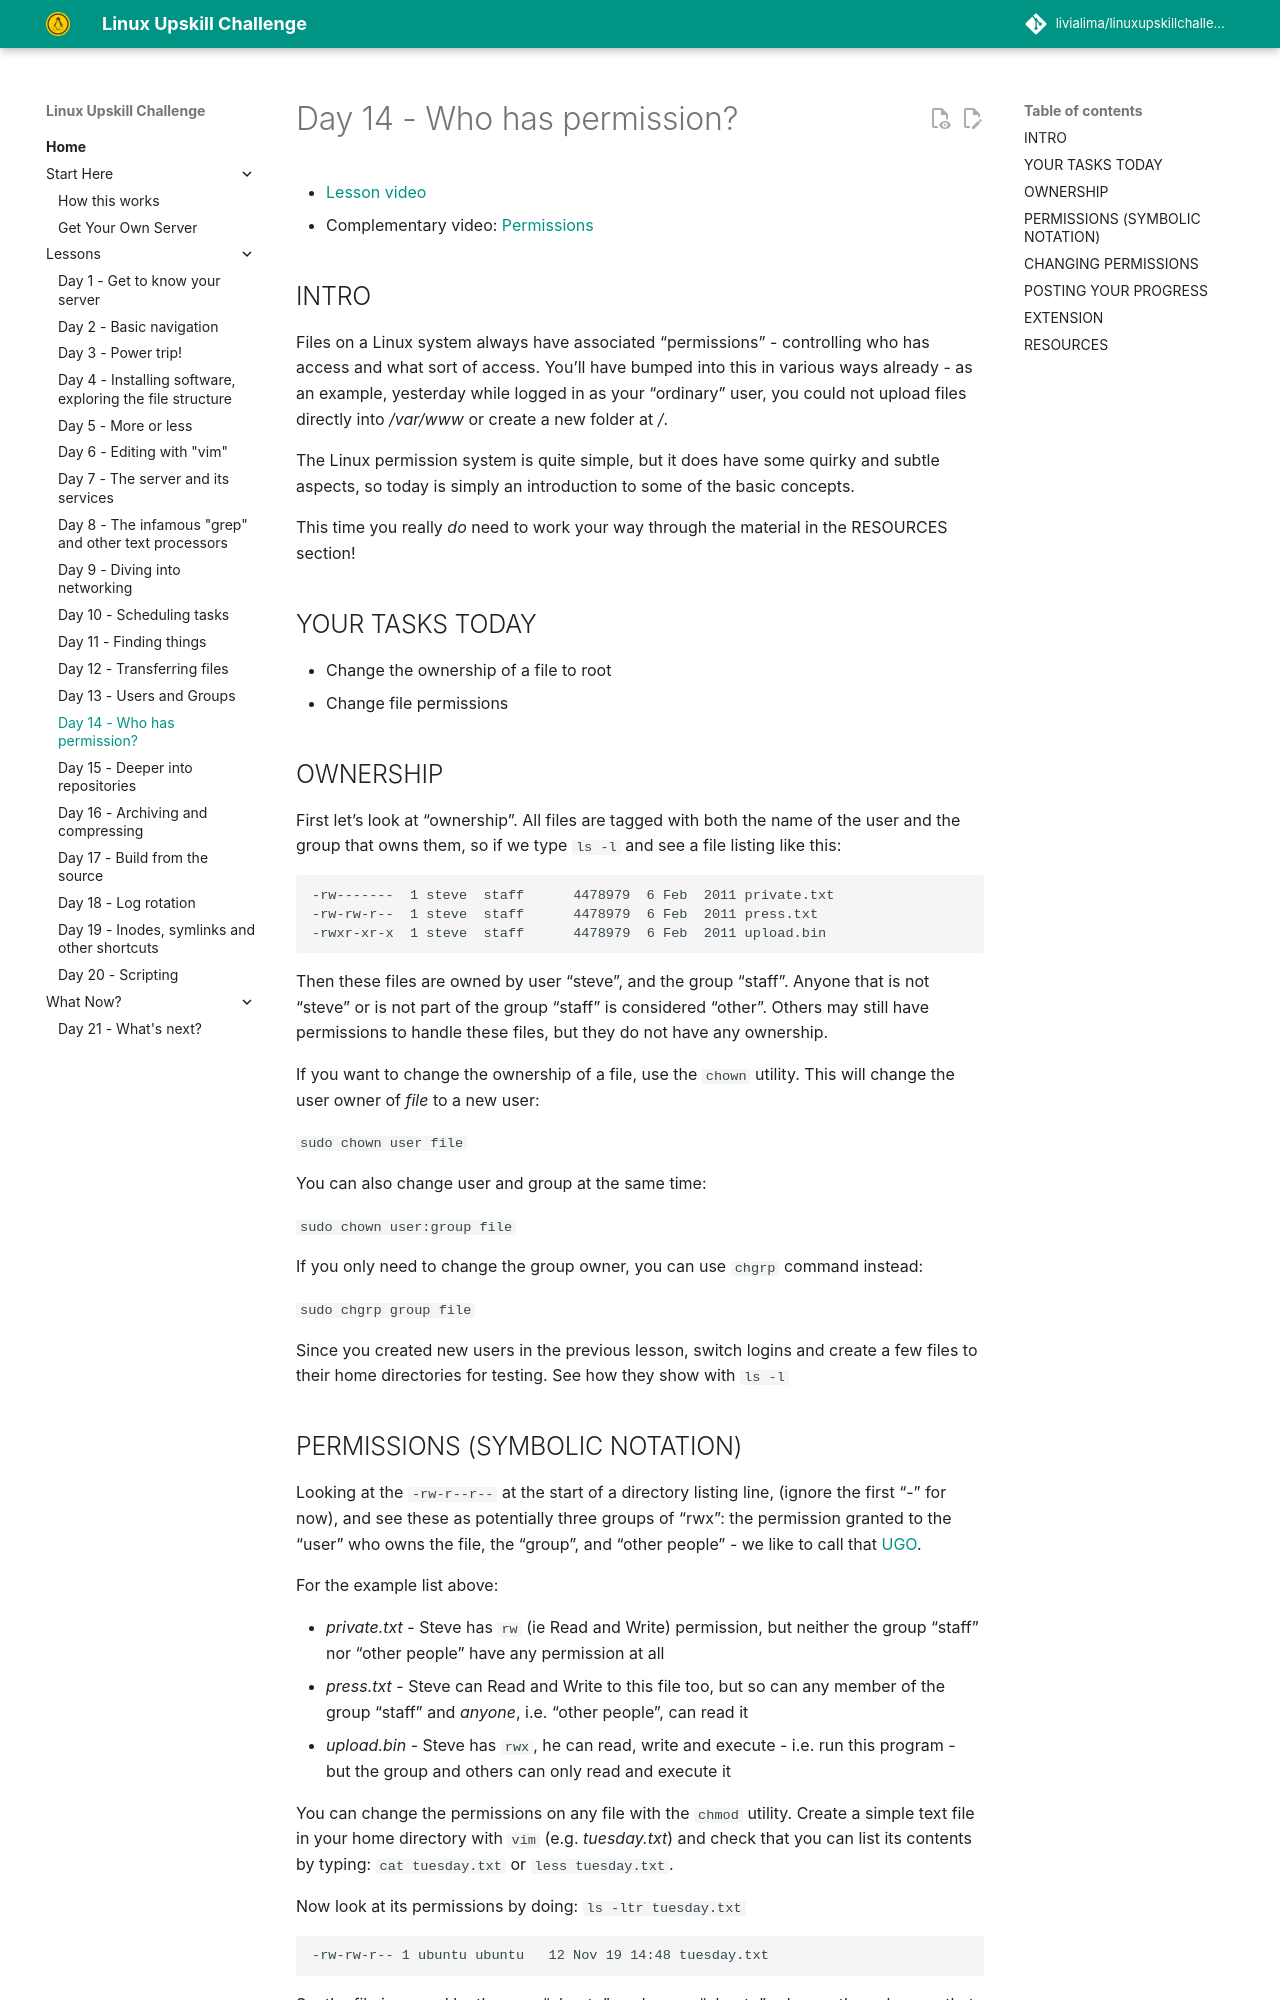

repository: livialima/linuxupskillchallenge · page: 14/index.html · generator: mkdocs

---
comments: true
---
# Day 14 -  Who has permission?

* [Lesson video](https://youtu.be/mBcExazxLU8)
* Complementary video: [Permissions](https://www.youtube.com/live/2lYo_FJxQR8?t=6290s)

## INTRO

Files on a Linux system always have associated "permissions" - controlling who has access and what sort of access. You'll have bumped into this in various ways already - as an example, yesterday while logged in as your "ordinary" user, you could not upload files directly into _/var/www_ or create a new folder at _/_.

The Linux permission system is quite simple, but it does have some quirky and subtle aspects, so today is simply an introduction to some of the basic concepts.

This time you really _do_ need to work your way through the material in the RESOURCES section!

## YOUR TASKS TODAY

* Change the ownership of a file to root
* Change file permissions

## OWNERSHIP

First let's look at "ownership". All files are tagged with both the name of the user and the group that owns them, so if we type `ls -l` and see a file listing like this:

	-rw------- 	1 steve  staff  	4478979  6 Feb  2011 private.txt
	-rw-rw-r-- 	1 steve  staff  	4478979  6 Feb  2011 press.txt
	-rwxr-xr-x 	1 steve  staff  	4478979  6 Feb  2011 upload.bin

Then these files are owned by user "steve", and the group "staff". Anyone that is not "steve" or is not part of the group "staff" is considered "other". Others may still have permissions to handle these files, but they do not have any ownership.

If you want to change the ownership of a file, use the `chown` utility. This will change the user owner of _file_ to a new user:

`sudo chown user file`

You can also change user and group at the same time:

`sudo chown user:group file`

If you only need to change the group owner, you can use `chgrp` command instead:

`sudo chgrp group file`

Since you created new users in the previous lesson, switch logins and create a few files to their home directories for testing. See how they show with `ls -l`
